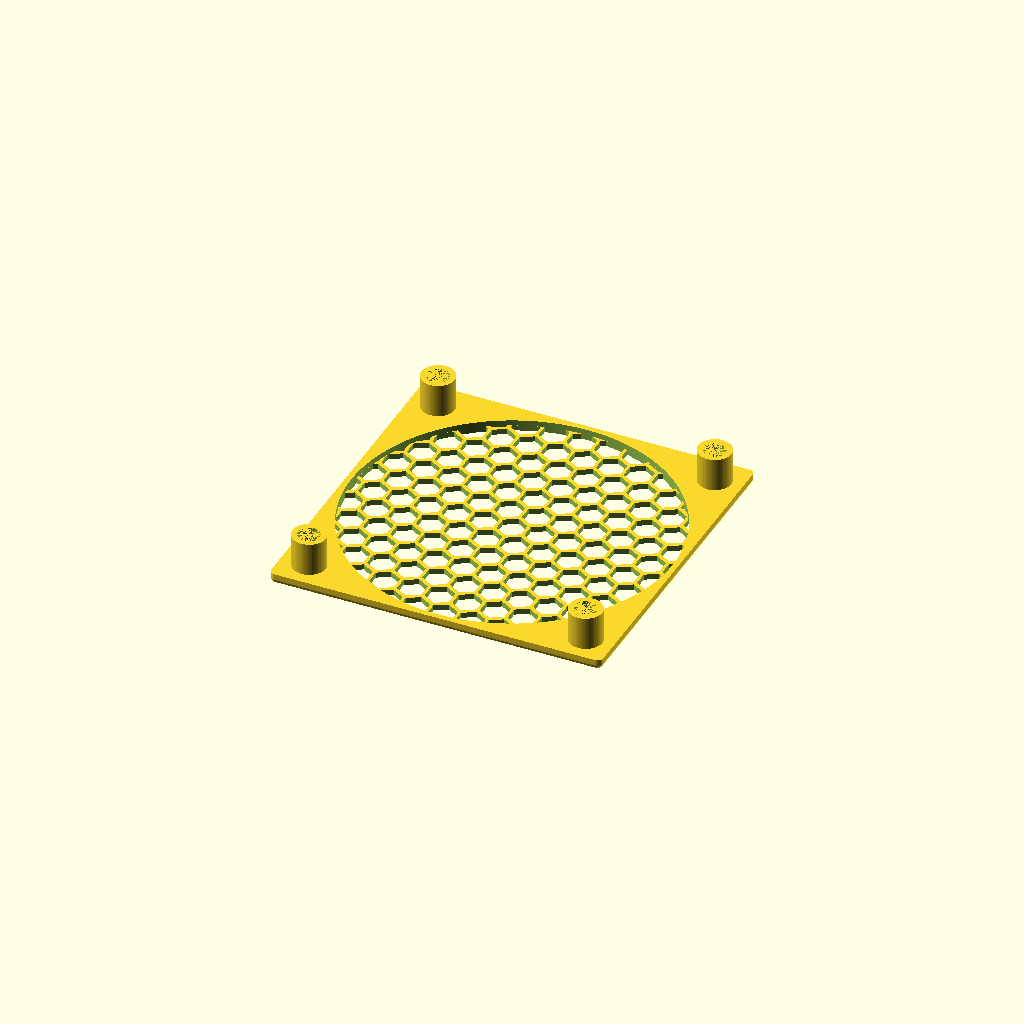
Cell 1 — every parameter at its default value.
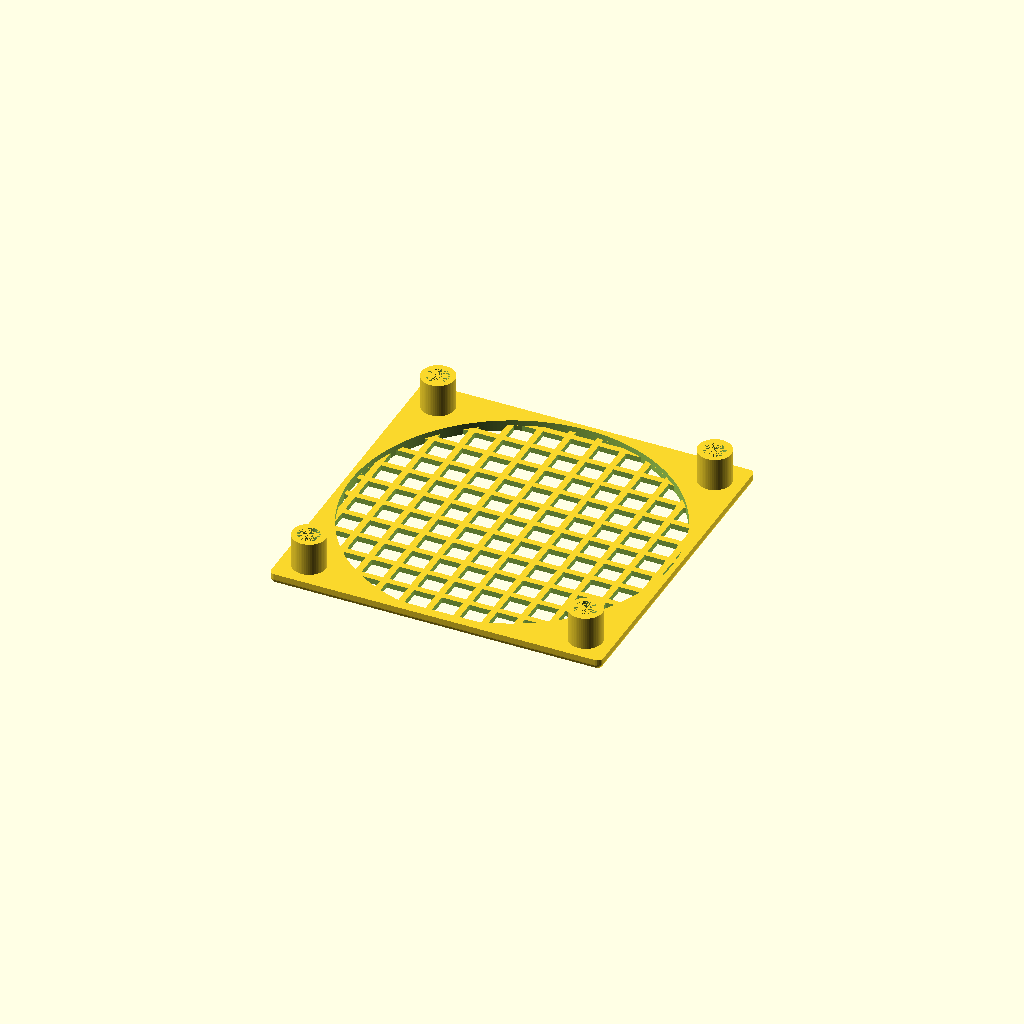
Cell 2 — mesh_kind set to "square", the other parameters unchanged.
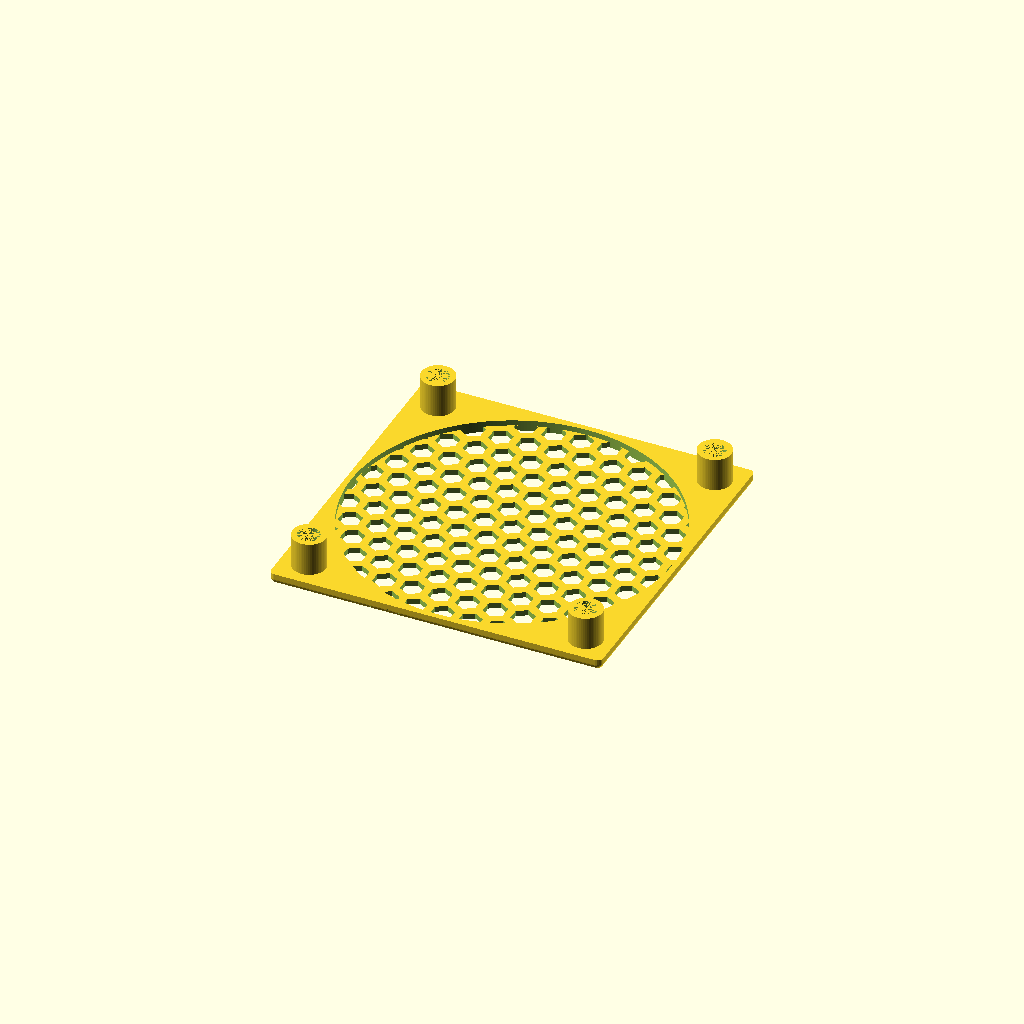
Cell 3: the same model with mesh_density_ratio = 120.
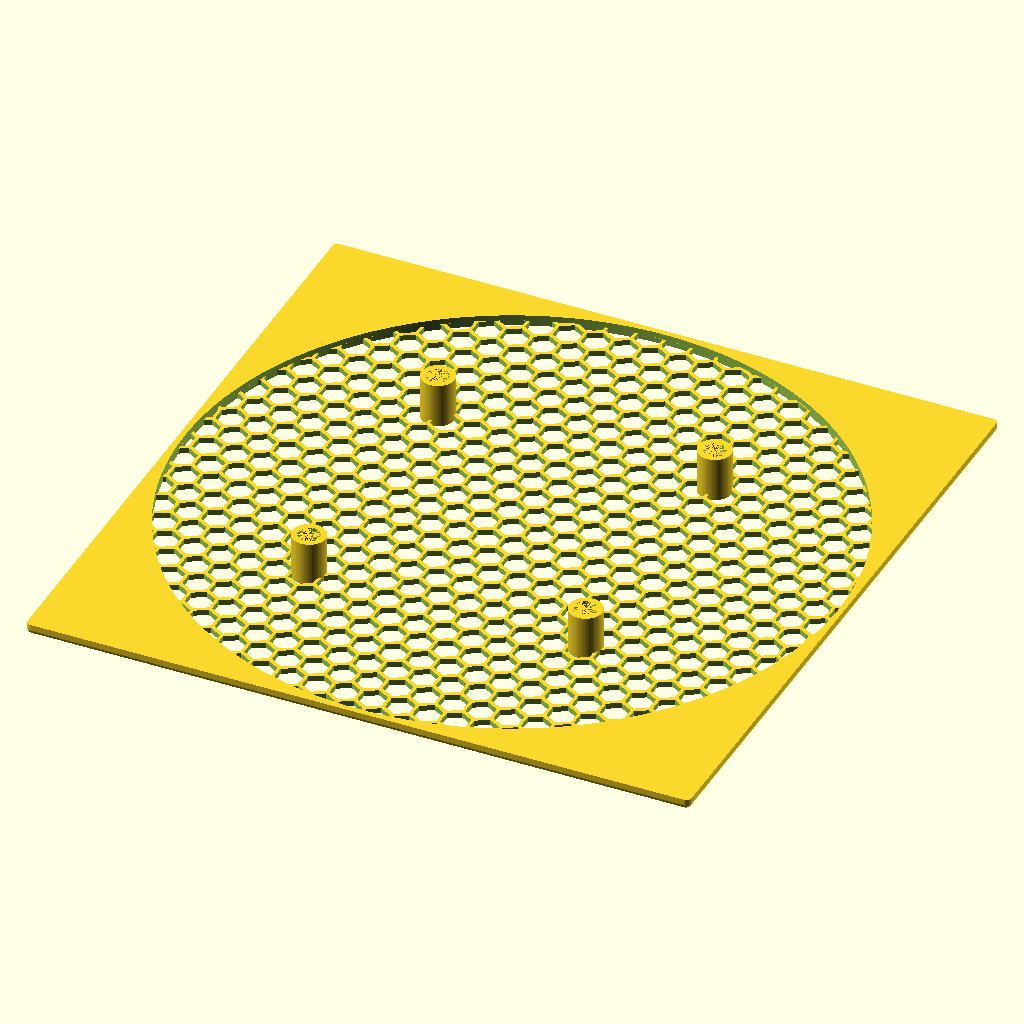
Cell 4: the same model with fan_side_length = 120.
One fixed orthographic camera (rotation 55°, 0°, 25°; colour scheme Cornfield) for every cell.
OpenSCAD source file scadFiles/1362157/2115728.scad:
//

// parametric fanguard (rev 1.01) - 20130806-1638

//

// (c)Jeremie Francois (jeremie.francois@gmail.com)

//	http://www.thingiverse.com/MoonCactus

//	http://tridimake.blogspot.com

//

// Licence: Attribution - Share Alike - Creative Commons

//



// Fan size (eg. 25, 30, 40, 50 mm side length)

fan_side_length=60;



// Distance between two consecutive mounting fan screws (respectively 20, 24, 32, 40 mm)

mount_hole_width=50;



// Mounting screw diameter (respectively 3, 3, 3.5, 4.5 mm)

mount_hole_d=4;



// diameter of countersunk mounting hole (outer diamater of pin)

outer_pin_diameter=6;



// height of pin (depth of countersinking hole + space you want between the guard and the fan)

pin_height=6;



// The mesh kind

mesh_kind="hex"; // [hex,square,radial_circles,radial_poly]



// The mesh cell size (mm)

mesh_holes_d=5;



// The mesh thickness (mm)

mesh_thickness=1;



// Additional distance between the mesh and the fan (add it to the mesh thickness for the total height) (mm)

mesh_clearance=1;



// Mesh string thickness ratio (depends on your nozzle and gcode generator); default gives about 0.8 mm (two passes)

mesh_density_ratio= 98; // [90:120]



// Minimum side wall thickness (mm)

solid_outer_border=1;



// Outer roundness (ratio over the total height; values over 50% ask for a thick wall also)

outer_roundness=50; // [0:100]



// Mesh radial offset for circular meshes (tune it for a better flow, when the outer ring is the most "open")

mesh_offset= 68; // [0:100]



tol=0.1+0;

$fa=1+0;

$fs=0.33+0;





dholes= mesh_holes_d;

marginhole= (fan_side_length-mount_hole_width)/2;

roundness= outer_roundness * (mesh_thickness + mesh_clearance) / 100;



function drot(radius, spacing)= 360 / round( (2 * 3.1415926 * radius) / spacing );



module wedge(radius,dholes)

{

	w= (drot(radius, dholes)/2) * mesh_density_ratio / 125;

	dl= (mesh_holes_d) * mesh_density_ratio / 135;

	translate([0,0,-tol])

	scale([1,1,mesh_thickness+2*tol])

	hull()

	{

		rotate([0,0,-w]) translate([radius-dl/2,0,0])	cylinder(r=0.1,$fn=4);

		rotate([0,0,+w]) translate([radius-dl/2,0,0])	cylinder(r=0.1,$fn=4);

		

		translate([radius+1.05*dl/2,0,0])	cylinder(r=0.1,$fn=4);

		

		rotate([0,0,-w]) translate([radius+dl/2,0,0])	cylinder(r=0.1,$fn=4);

		rotate([0,0,+w]) translate([radius+dl/2,0,0])	cylinder(r=0.1,$fn=4);

	}

}



union()

{

	difference()

	{

		hull()

		{

			for(i=[-1,+1]) for(j=[-1,+1])

				translate([i*(fan_side_length/2-roundness),j*(fan_side_length/2-roundness),0])

					translate([0,0,roundness])

					{

						intersection() { sphere(r=roundness); translate([0,0,-roundness-tol]) cylinder(r=roundness+tol, h=roundness+tol); }

						cylinder(r=roundness,h=mesh_thickness+mesh_clearance-roundness);

					}

		}

		// Carve main section and screw holes

		translate([0,0,-tol]) scale([1,1,mesh_thickness+mesh_clearance+2*tol])

		{

			cylinder(r=fan_side_length/2-solid_outer_border);

			for(i=[-1,+1]) for(j=[-1,+1])

				translate([i*(fan_side_length/2-marginhole),j*(fan_side_length/2-marginhole),0])

					cylinder(r=mount_hole_d/2);

        }

	}



	difference()

	{

		cylinder(r=fan_side_length/2-solid_outer_border+tol, h=mesh_thickness);

		// Hey... if you find this readable, you are mad :)

		if(mesh_kind=="radial_circles" || mesh_kind=="radial_poly")

		{

			for(radius=[mesh_offset*mesh_holes_d/100:mesh_holes_d*0.95:fan_side_length/2])

				// circumference= 2*PI*radius

				for(rot=[0:drot(radius, dholes):359.9])

					rotate([0,0,rot])

						if(mesh_kind=="radial_poly")

							wedge(radius,dholes);

						else if(mesh_kind=="radial_circles")

						{

							translate([radius,0,-tol])

							cylinder(r=38*mesh_holes_d/mesh_density_ratio, h=mesh_thickness+2*tol);

						}

		}

		else // hex or square

		{

			for(i=[0:dholes:fan_side_length/2+dholes])

				for(j=[0:dholes:fan_side_length/2+dholes])

					for(si=[-1,+1]) for(sj=[-1,+1]) scale([si,sj,1])

						if(mesh_kind=="hex")

						{

							translate([i + (((j+dholes) / dholes + 1) % 2) * dholes/2 ,(j)*0.9,-tol]) // HUH!

								rotate([0,0,30])

									cylinder(r=50*mesh_holes_d/mesh_density_ratio, $fn=6, h=mesh_thickness+2*tol);

						}

						else if(mesh_kind=="square")

						{

							translate([i,j,-tol])

								cube([

									75*mesh_holes_d/mesh_density_ratio,

									75*mesh_holes_d/mesh_density_ratio,

									mesh_thickness*3+2*tol],center=true);

						}

		}

	}

    difference(){

    for(i=[-1,+1]) for(j=[-1,+1]){

				translate([i*(fan_side_length/2-marginhole),j*(fan_side_length/2-marginhole),0])

					cylinder(r=outer_pin_diameter/2,h=pin_height+mesh_clearance+mesh_thickness);}

                    

    for(i=[-1,+1]) for(j=[-1,+1]){

				translate([i*(fan_side_length/2-marginhole),j*(fan_side_length/2-marginhole),0])

					cylinder(r=mount_hole_d/2,h=pin_height+mesh_clearance+mesh_thickness);}

                }

}
Customizer parameters (derived from the source; name, type, default, range or options):
fan_side_length: number, default 60
mount_hole_width: number, default 50
mount_hole_d: number, default 4
outer_pin_diameter: number, default 6
pin_height: number, default 6
mesh_kind: string, default "hex", options "hex", "square", "radial_circles", "radial_poly"
mesh_holes_d: number, default 5
mesh_thickness: number, default 1
mesh_clearance: number, default 1
mesh_density_ratio: number, default 98, range 90 to 120
solid_outer_border: number, default 1
outer_roundness: number, default 50, range 0 to 100
mesh_offset: number, default 68, range 0 to 100
